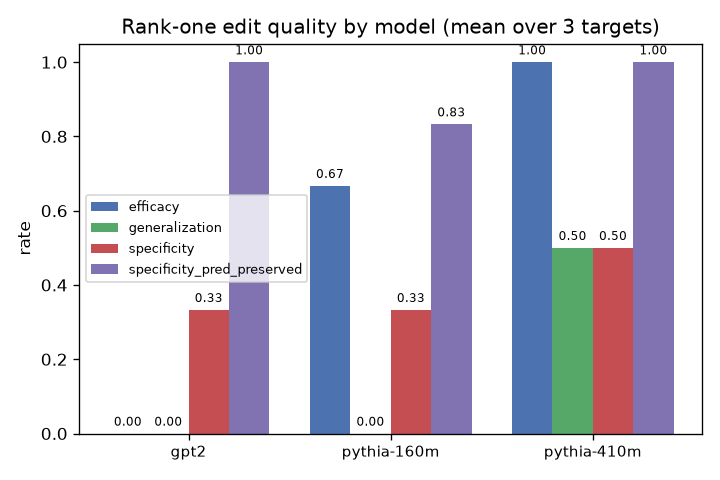

The data file committed next to this chart (first rows):
model, subject, true, new, efficacy, generalization, specificity, specificity_pred_preserved, fluency_before, fluency_after, layer
gpt2, The Eiffel Tower, Paris, Rome, 0.0, 0.0, 0.5, 1.0, 4.927, 4.927, 7
gpt2, Mount Everest, Nepal, Canada, 0.0, 0.0, 0.5, 1.0, 4.835, 4.808, 0
gpt2, The Mona Lisa, Leonardo, Rembrandt, 0.0, 0.0, 0.0, 1.0, 4.661, 4.486, 3
pythia-160m, The Eiffel Tower, Paris, Rome, 0.0, 0.0, 0.5, 0.5, 4.514, 4.578, 6
pythia-160m, Mount Everest, Nepal, Canada, 1.0, 0.0, 0.5, 1.0, 4.405, 4.561, 1
pythia-160m, The Mona Lisa, Leonardo, Rembrandt, 1.0, 0.0, 0.0, 1.0, 4.352, 4.432, 4
pythia-410m, The Eiffel Tower, Paris, Rome, 1.0, 0.5, 0.5, 1.0, 4.977, 4.962, 9
pythia-410m, Mount Everest, Nepal, Canada, 1.0, 0.5, 1.0, 1.0, 4.855, 4.979, 8
pythia-410m, The Mona Lisa, Leonardo, Rembrandt, 1.0, 0.5, 0.0, 1.0, 4.581, 4.381, 7
